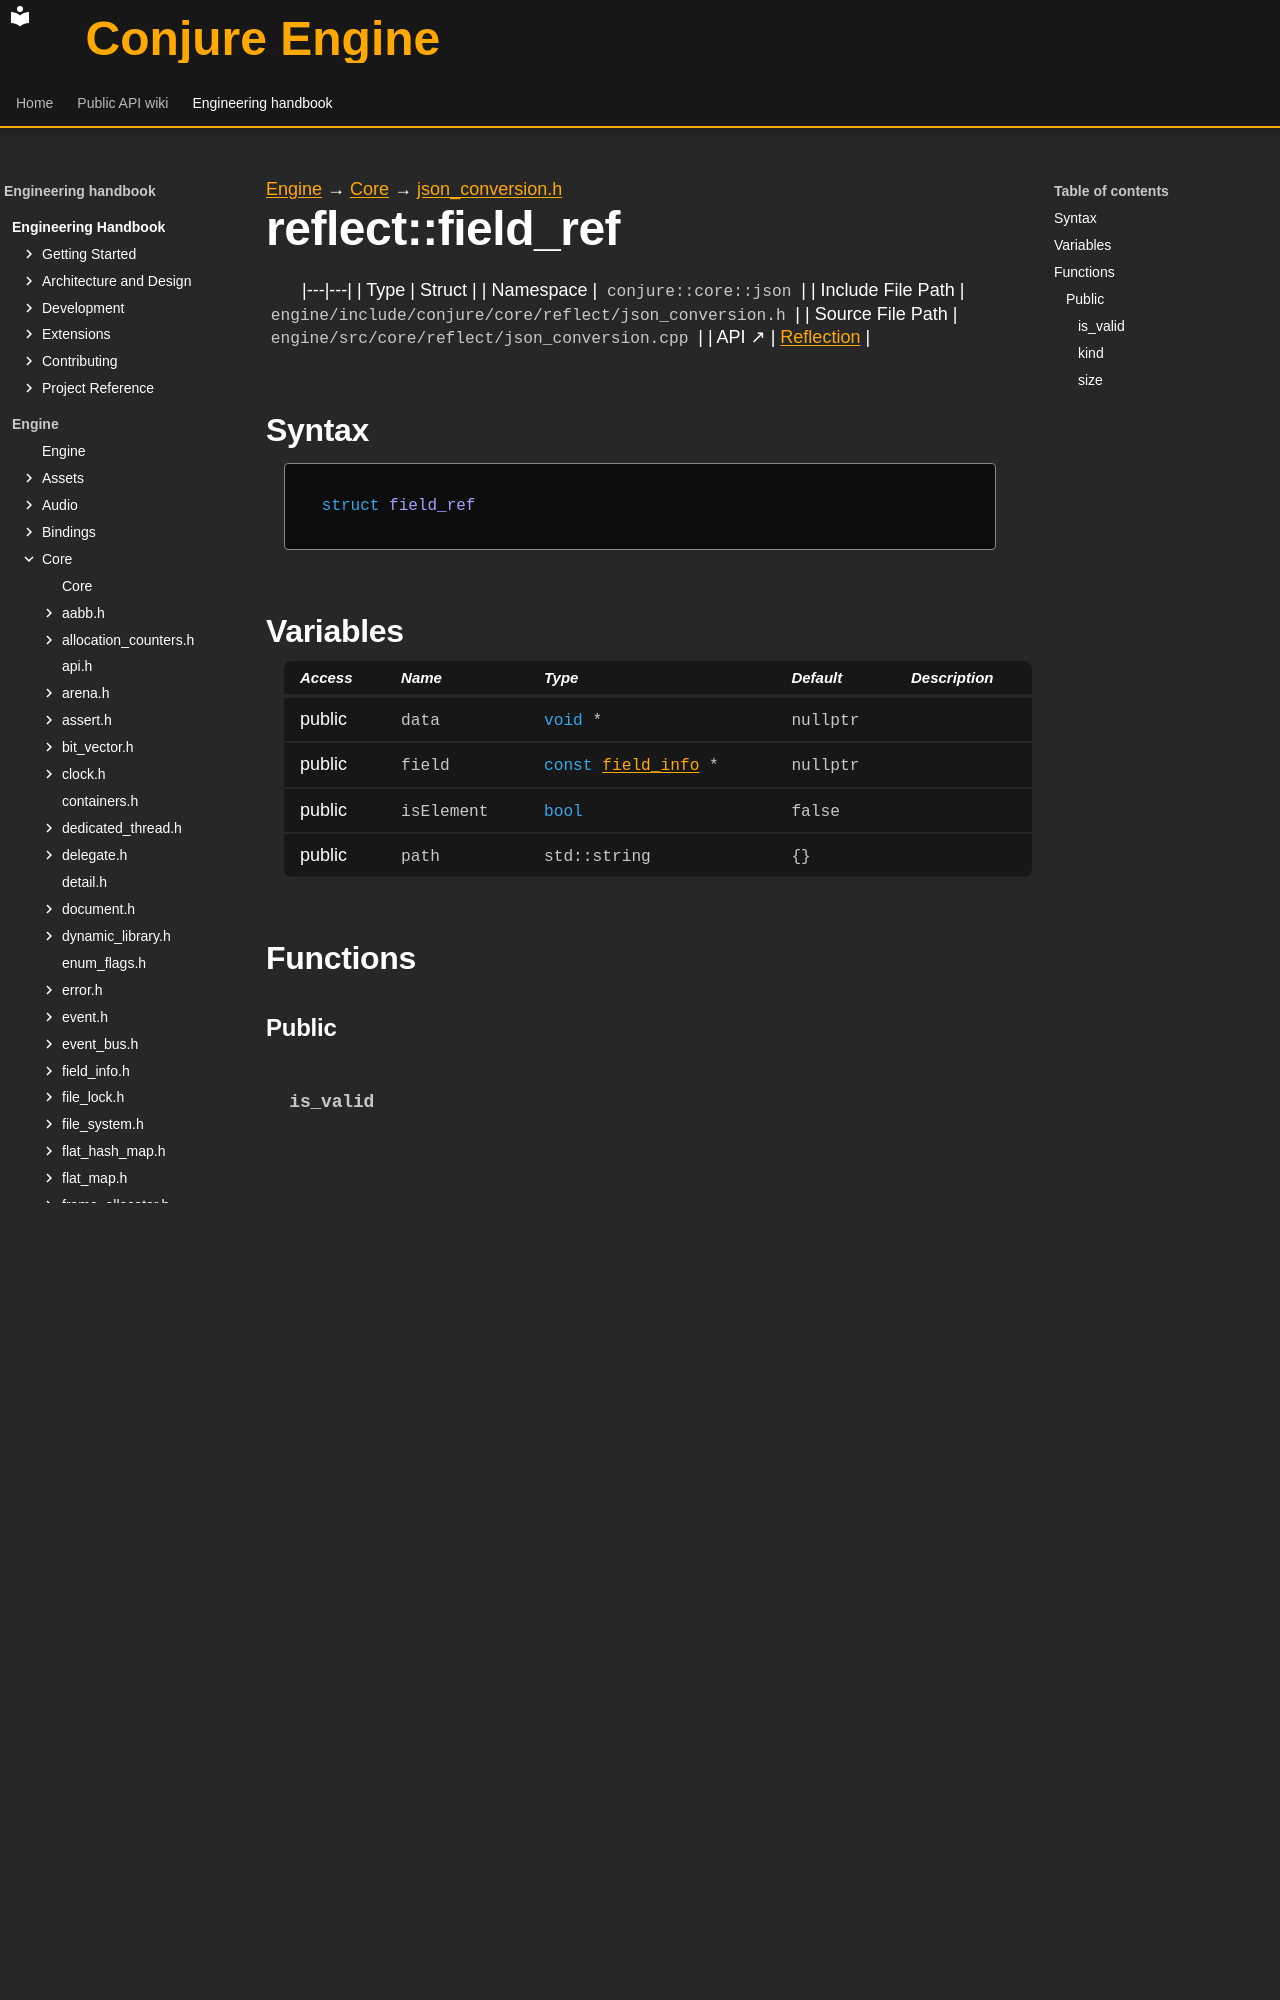

repository: Dozer90/Conjure-Engine · page: handbook/engine/core/reflect/json-conversion/reflect-field-ref.html · generator: mkdocs

---
kind: struct
---

[Engine](../../../../engine.md) → [Core](../../../core.md) → [json_conversion.h](../json-conversion.md)

# reflect::field_ref
<!-- doc-template:type -->

|---|---|
| Type | Struct |
| Namespace | `conjure::core::json` |
| Include File Path | `engine/include/conjure/core/reflect/json_conversion.h` |
| Source File Path | `engine/src/core/reflect/json_conversion.cpp` |
| API ↗ | [Reflection](../../../../../api/core/reflection.md) |

## Syntax

```cpp
struct field_ref
```







## Variables

<table class="variable-table">
<thead><tr><th>Access</th><th>Name</th><th>Type</th><th>Default</th><th>Description</th></tr></thead>
<tbody>
<tr><td>public</td><td><code class="signature">data</code></td><td><code class="signature"><span class="k">void</span> *</code></td><td><code class="signature">nullptr</code></td><td></td></tr>
<tr><td>public</td><td><code class="signature">field</code></td><td><code class="signature"><span class="k">const</span> <a href="../field-info/reflect-field-info.html">field_info</a> *</code></td><td><code class="signature">nullptr</code></td><td></td></tr>
<tr><td>public</td><td><code class="signature">isElement</code></td><td><code class="signature"><span class="k">bool</span></code></td><td><code class="signature">false</code></td><td></td></tr>
<tr><td>public</td><td><code class="signature">path</code></td><td><code class="signature">std::string</code></td><td><code class="signature">{}</code></td><td></td></tr>
</tbody>
</table>

## Functions

### Public
